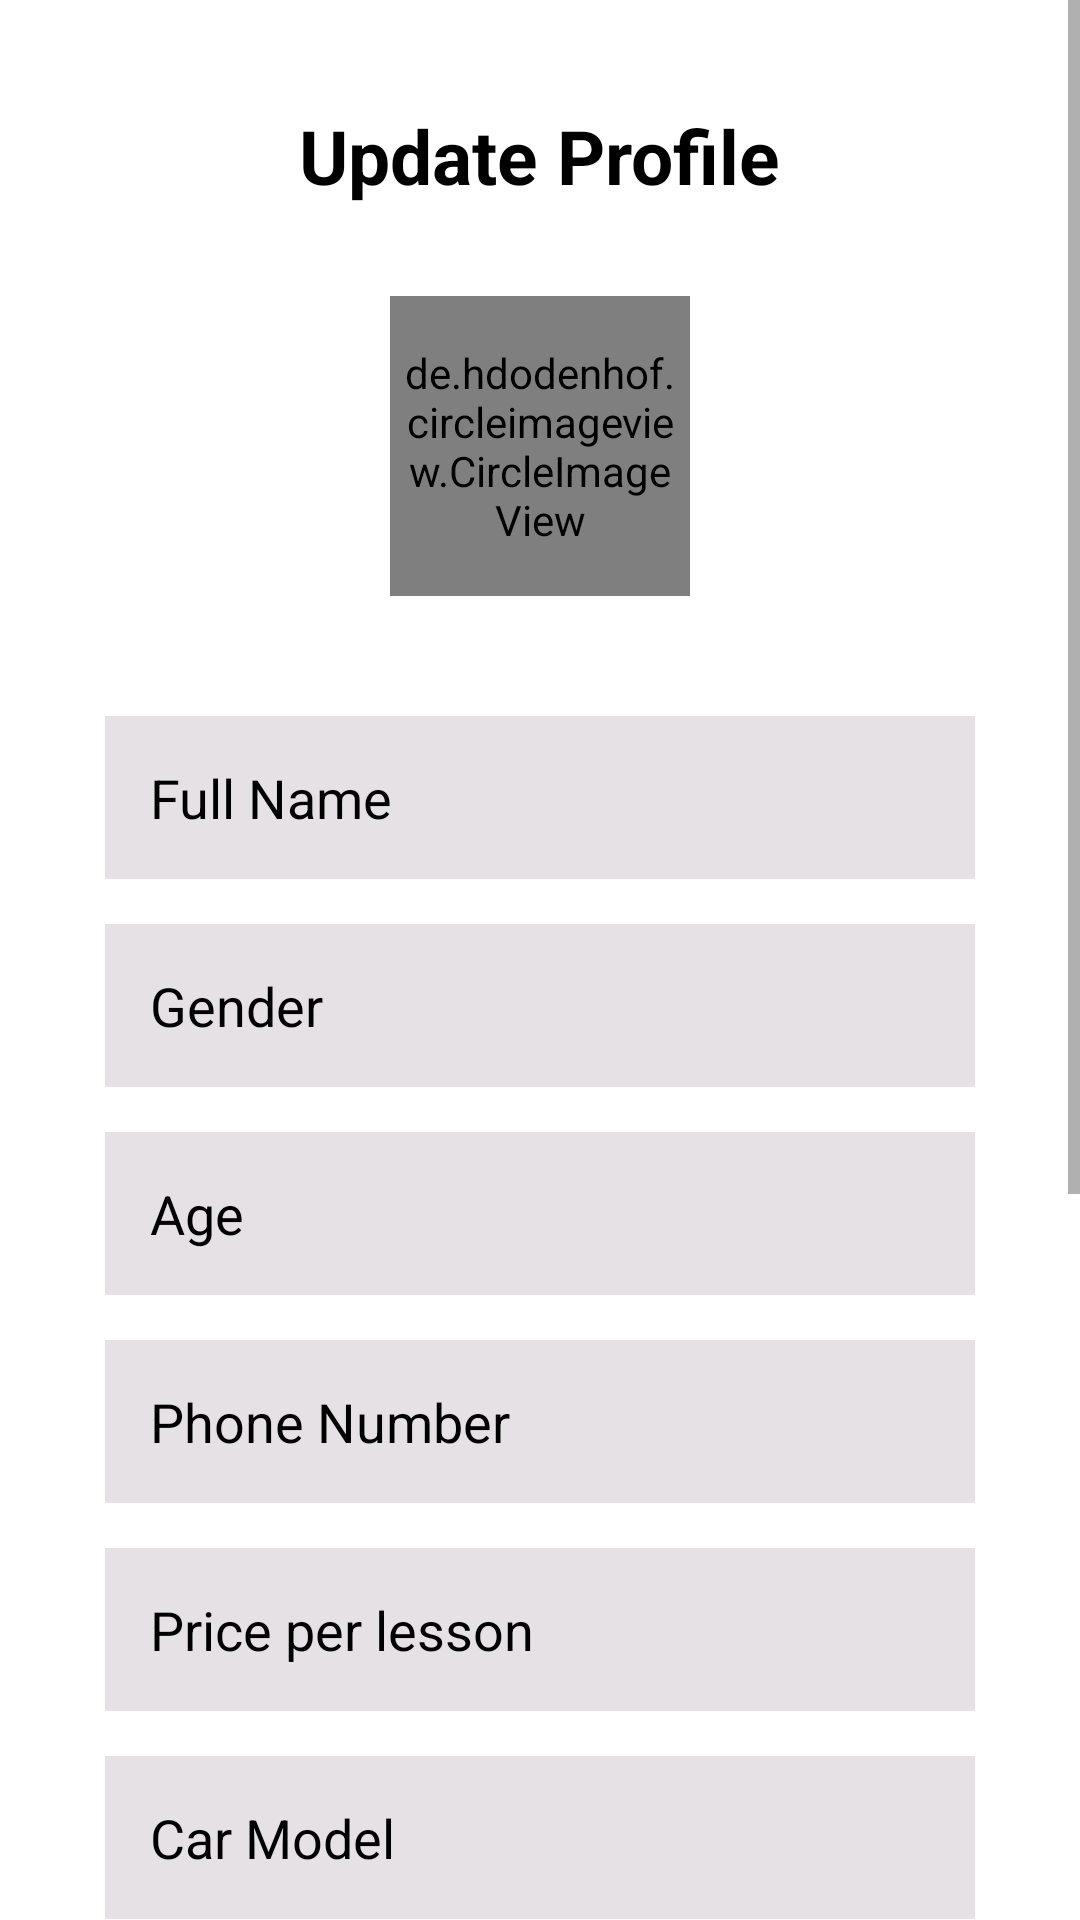

This screen was rendered from an Android layout file. Write that file and the resources it references.
<!-- AndroidManifest.xml: application theme Theme.DrivingFirstGithub -->
<!-- res/layout/fragment_instructor_profile_page.xml -->
<?xml version="1.0" encoding="utf-8"?>
<ScrollView xmlns:android="http://schemas.android.com/apk/res/android"
    xmlns:tools="http://schemas.android.com/tools"
    android:id="@+id/linlay_register"
    android:layout_width="match_parent"
    android:layout_height="match_parent"
    android:orientation="vertical">

    <LinearLayout
        android:layout_width="match_parent"
        android:layout_height="match_parent"
        android:orientation="vertical"
        android:padding="35dp">

        <LinearLayout
            android:layout_width="wrap_content"
            android:layout_height="wrap_content"
            android:layout_gravity="center_horizontal"
            android:orientation="horizontal">

            <TextView
                android:layout_width="wrap_content"
                android:layout_height="wrap_content"
                android:layout_gravity="start"
                android:text="Update Profile"
                android:textColor="@color/black"
                android:textSize="25sp"
                android:textStyle="bold" />

        </LinearLayout>

        <de.hdodenhof.circleimageview.CircleImageView
            android:id="@+id/addImage"
            android:layout_width="100dp"
            android:layout_height="100dp"
            android:layout_gravity="center_horizontal"
            android:layout_marginBottom="40dp"
            android:layout_marginTop="30dp"
            android:background="@drawable/dottedcircle"
            android:padding="2dp"
            android:src="@drawable/profilepic" />

        <EditText
            android:id="@+id/et_createName"
            android:layout_width="match_parent"
            android:layout_height="wrap_content"
            android:layout_marginBottom="15dp"
            android:background="#FFE6E1E4"
            android:hint="Full Name"
            android:inputType="text"
            android:maxLines="1"
            android:padding="15dp"
            android:paddingTop="5dp"
            android:paddingBottom="5dp"
            android:textColor="@color/black"
            android:textColorHint="@color/black" />

        <EditText
            android:id="@+id/gender"
            android:layout_width="match_parent"
            android:layout_height="wrap_content"
            android:layout_marginBottom="15dp"
            android:background="#FFE6E1E4"
            android:hint="Gender"
            android:inputType="text"
            android:maxLines="1"
            android:padding="15dp"
            android:paddingTop="5dp"
            android:paddingBottom="5dp"
            android:textColor="@color/black"
            android:textColorHint="@color/black"/>

        <EditText
            android:id="@+id/age"
            android:layout_width="match_parent"
            android:layout_height="wrap_content"
            android:layout_marginBottom="15dp"
            android:background="#FFE6E1E4"
            android:hint="Age"
            android:inputType="number"
            android:maxLines="1"
            android:padding="15dp"
            android:paddingTop="5dp"
            android:paddingBottom="5dp"
            android:textColor="@color/black"
            android:textColorHint="@color/black" />

        <EditText
            android:id="@+id/pnumber"
            android:layout_width="match_parent"
            android:layout_height="wrap_content"
            android:layout_marginBottom="15dp"
            android:background="#FFE6E1E4"
            android:hint="Phone Number"
            android:inputType="number"
            android:maxLines="1"
            android:padding="15dp"
            android:paddingTop="5dp"
            android:paddingBottom="5dp"
            android:textColor="@color/black"
            android:textColorHint="@color/black" />

        <EditText
            android:id="@+id/price"
            android:layout_width="match_parent"
            android:layout_height="wrap_content"
            android:layout_marginBottom="15dp"
            android:background="#FFE6E1E4"
            android:hint="Price per lesson"
            android:inputType="text"
            android:maxLines="1"
            android:padding="15dp"
            android:paddingTop="5dp"
            android:paddingBottom="5dp"
            android:textColor="@color/black"
            android:textColorHint="@color/black" />

        <EditText
            android:id="@+id/cartype"
            android:layout_width="match_parent"
            android:layout_height="wrap_content"
            android:layout_marginBottom="15dp"
            android:background="#FFE6E1E4"
            android:hint="Car Model"
            android:inputType="text"
            android:maxLines="1"
            android:padding="15dp"
            android:paddingTop="5dp"
            android:paddingBottom="5dp"
            android:textColor="@color/black"
            android:textColorHint="@color/black" />

        <EditText
            android:id="@+id/ttype"
            android:layout_width="match_parent"
            android:layout_height="wrap_content"
            android:layout_marginBottom="15dp"
            android:background="#FFE6E1E4"
            android:hint="Transmission"
            android:inputType="text"
            android:maxLines="1"
            android:padding="15dp"
            android:paddingTop="5dp"
            android:paddingBottom="5dp"
            android:textColor="@color/black"
            android:textColorHint="@color/black" />

        <EditText
            android:id="@+id/location"
            android:layout_width="match_parent"
            android:layout_height="wrap_content"
            android:layout_marginBottom="15dp"
            android:background="#FFE6E1E4"
            android:hint="Location"
            android:inputType="text"
            android:maxLines="1"
            android:padding="15dp"
            android:paddingTop="5dp"
            android:paddingBottom="5dp"
            android:textColor="@color/black"
            android:textColorHint="@color/black" />

        <EditText
            android:id="@+id/description"
            android:layout_width="match_parent"
            android:layout_height="wrap_content"
            android:layout_marginBottom="15dp"
            android:background="#FFE6E1E4"
            android:hint="Marketing Text"
            android:inputType="text"
            android:maxLines="1"
            android:padding="15dp"
            android:paddingTop="5dp"
            android:paddingBottom="5dp"
            android:textColor="@color/black"
            android:textColorHint="@color/black" />

        <TextView
            android:id="@+id/et_createEmail"
            android:layout_width="match_parent"
            android:layout_height="wrap_content"
            android:layout_marginBottom="15dp"
            android:background="#FFE6E1E4"
            android:hint="Email"
            android:inputType="text"
            android:textSize="18sp"
            android:maxLines="1"
            android:padding="15dp"
            android:paddingTop="5dp"
            android:paddingBottom="5dp"
            android:textColor="@color/black"
            android:textColorHint="@color/black" />

        <LinearLayout
            android:layout_width="match_parent"
            android:layout_height="wrap_content"
            android:layout_marginTop="12dp"
            android:gravity="center_horizontal"
            android:orientation="horizontal">

            <Button
                android:id="@+id/btn_update"
                android:layout_height="50dp"
                android:layout_width="140dp"
                android:background="@drawable/button_features"
                android:paddingLeft="10dp"
                android:paddingRight="10dp"
                android:text="Update"
                android:textColor="@color/dark_blue" />

        </LinearLayout>

    </LinearLayout>

</ScrollView>
<!-- resources referenced by this layout -->
<resources>
  <color name="black">#FF000000</color>
  <color name="dark_blue">#FF2C2B3F</color>
  <!-- drawable button_features (drawable) -->
  <?xml version="1.0" encoding="utf-8"?>
  <shape xmlns:android="http://schemas.android.com/apk/res/android"
      android:shape="rectangle">
      <solid android:color="@color/turquoise"/>
      <stroke android:width="1dp" android:color="@color/light_grey" />
      <corners
          android:bottomRightRadius="10dp"
          android:bottomLeftRadius="10dp"
          android:topLeftRadius="10dp"
          android:topRightRadius="10dp" />
  </shape>
  <!-- drawable dottedcircle (drawable) -->
  <?xml version="1.0" encoding="utf-8"?>
  <layer-list xmlns:android="http://schemas.android.com/apk/res/android">
      <item>
          <shape android:shape="oval" >
              <stroke
                  android:color="#B8A8A8"
                  android:dashWidth="2px"
                  android:dashGap="2px"
                  android:width="2px"/>
              <size
                  android:width="30dp"
                  android:height="30dp"/>
          </shape>
      </item>
  </layer-list>
  <style name="Theme.DrivingFirstGithub" parent="Theme.MaterialComponents.DayNight.DarkActionBar">
          
          <item name="colorPrimary">@color/purple_500</item>
          <item name="colorPrimaryVariant">@color/purple_700</item>
          <item name="colorOnPrimary">@color/white</item>
          
          <item name="colorSecondary">@color/teal_200</item>
          <item name="colorSecondaryVariant">@color/teal_700</item>
          <item name="colorOnSecondary">@color/black</item>
          
          <item name="android:statusBarColor" tools:targetApi="l">?attr/colorPrimaryVariant</item>
          
      </style>
  <color name="turquoise">#FF25F7EA</color>
  <color name="light_grey">#FFE6E1E4</color>
  <color name="white">#FFFFFFFF</color>
  <!-- not gathered from this repository: default colours our renderer supplied (Android Studio template values) -->
  <color name="purple_500">#FF6200EE</color>
  <color name="purple_700">#FF3700B3</color>
  <color name="teal_200">#FF03DAC5</color>
  <color name="teal_700">#FF018786</color>
</resources>
